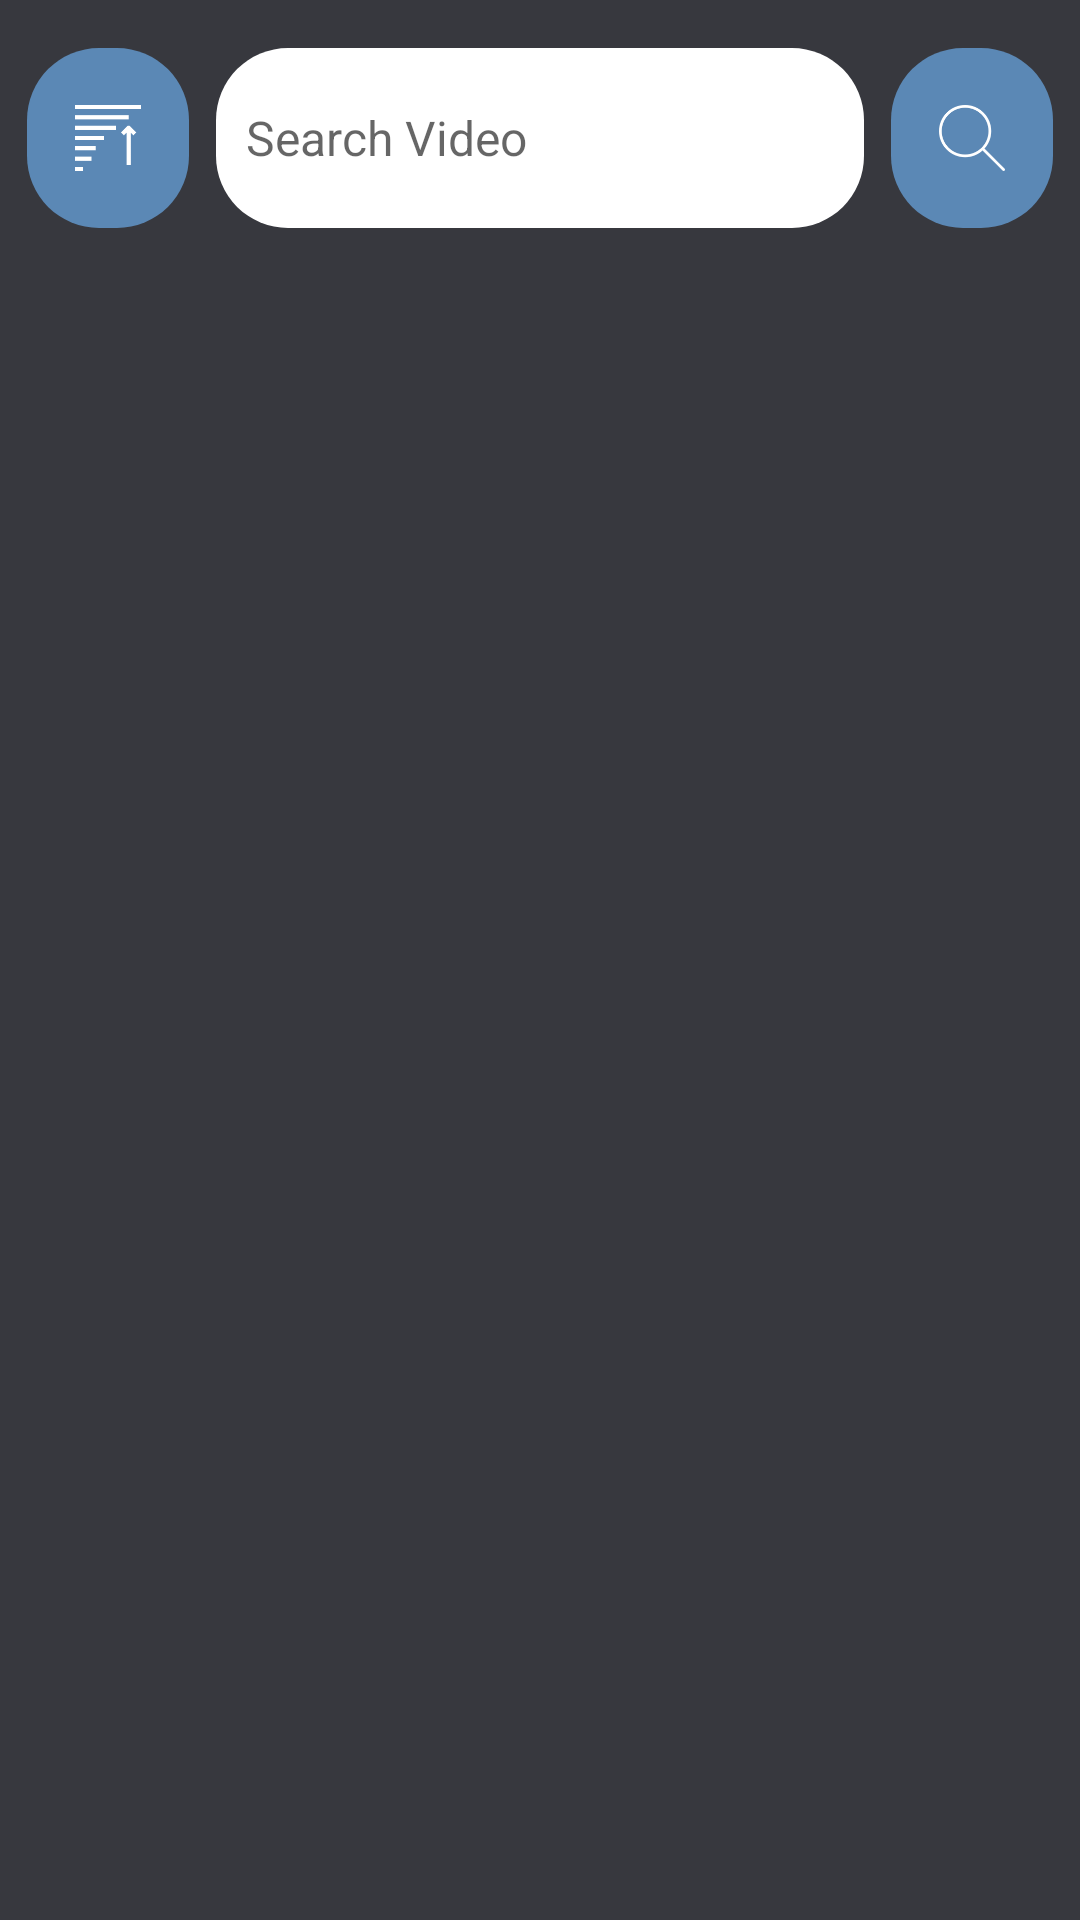

Write the Android layout XML for this screen, with the resource values it uses.
<!-- AndroidManifest.xml: application theme AppTheme -->
<!-- res/layout/search_fragment.xml -->
<?xml version="1.0" encoding="utf-8"?>
<androidx.constraintlayout.widget.ConstraintLayout xmlns:android="http://schemas.android.com/apk/res/android"
    xmlns:app="http://schemas.android.com/apk/res-auto"
    xmlns:tools="http://schemas.android.com/tools"
    style="@style/appPagesRootStyle"
    android:layout_width="match_parent"
    android:layout_height="match_parent"
    tools:context=".ui.search.SearchFragment">

    <View
        android:id="@+id/lytSearch"
        android:layout_width="0dp"
        android:layout_height="@dimen/search_height"
        android:layout_marginTop="16dp"
        android:background="@drawable/round_white_background"
        app:layout_constraintEnd_toEndOf="parent"
        app:layout_constraintStart_toStartOf="parent"
        app:layout_constraintTop_toTopOf="parent"
        app:layout_constraintWidth_percent=".6" />

    <androidx.appcompat.widget.AppCompatEditText
        android:id="@+id/edtSearch"
        android:layout_width="0dp"
        android:layout_height="0dp"
        android:layout_margin="10dp"
        android:background="@android:color/transparent"
        android:hint="@string/search_video"
        android:singleLine="true"
        android:textColor="@android:color/black"
        android:textSize="@dimen/large_textSize"
        app:layout_constraintBottom_toBottomOf="@id/lytSearch"
        app:layout_constraintEnd_toEndOf="@id/lytSearch"
        app:layout_constraintStart_toStartOf="@id/lytSearch"
        app:layout_constraintTop_toTopOf="@id/lytSearch" />

    <ImageView
        android:id="@+id/btnSearch"
        android:layout_width="0dp"
        android:layout_height="0dp"
        android:background="@drawable/round_accent_background"
        android:padding="16dp"
        android:src="@drawable/search"
        app:layout_constraintBottom_toBottomOf="@id/lytSearch"
        app:layout_constraintEnd_toEndOf="parent"
        app:layout_constraintStart_toEndOf="@id/lytSearch"
        app:layout_constraintTop_toTopOf="@id/lytSearch"
        app:layout_constraintWidth_percent=".15" />

    <ImageView
        android:id="@+id/btnSort"
        android:layout_width="0dp"
        android:layout_height="0dp"
        android:background="@drawable/round_accent_background"
        android:padding="16dp"
        android:src="@drawable/accending"
        app:layout_constraintBottom_toBottomOf="@id/lytSearch"
        app:layout_constraintEnd_toStartOf="@id/lytSearch"
        app:layout_constraintStart_toStartOf="parent"
        app:layout_constraintTop_toTopOf="@id/lytSearch"
        app:layout_constraintWidth_percent=".15" />

    <androidx.recyclerview.widget.RecyclerView
        android:id="@+id/rvVideos"
        android:layout_width="0dp"
        android:layout_height="0dp"
        android:layout_marginTop="10dp"
        app:layout_constraintBottom_toBottomOf="parent"
        app:layout_constraintEnd_toEndOf="parent"
        app:layout_constraintStart_toStartOf="parent"
        app:layout_constraintTop_toBottomOf="@id/lytSearch" />

    <ProgressBar
        android:id="@+id/pbLoading"
        android:layout_width="wrap_content"
        android:layout_height="wrap_content"
        android:visibility="gone"
        app:layout_constraintBottom_toBottomOf="@id/rvVideos"
        app:layout_constraintEnd_toEndOf="@id/rvVideos"
        app:layout_constraintStart_toStartOf="@id/rvVideos"
        app:layout_constraintTop_toTopOf="@id/rvVideos" />

    <TextView
        android:id="@+id/tvError"
        android:layout_width="wrap_content"
        android:layout_height="wrap_content"
        android:gravity="center"
        android:text="@string/no_item"
        android:textColor="@android:color/white"
        android:textSize="@dimen/standard_textSize"
        android:visibility="gone"
        app:layout_constraintEnd_toEndOf="@id/rvVideos"
        app:layout_constraintStart_toStartOf="@id/rvVideos"
        app:layout_constraintTop_toBottomOf="@id/btnRetry" />

    <ImageView
        android:id="@+id/btnRetry"
        android:layout_width="48dp"
        android:layout_height="48dp"
        android:padding="6dp"
        android:tint="@android:color/white"
        android:visibility="gone"
        app:layout_constraintBottom_toBottomOf="@id/rvVideos"
        app:layout_constraintEnd_toEndOf="@id/rvVideos"
        app:layout_constraintStart_toStartOf="@id/rvVideos"
        app:layout_constraintTop_toTopOf="@id/rvVideos"
        app:srcCompat="@drawable/ic_retry" />

</androidx.constraintlayout.widget.ConstraintLayout>
<!-- resources referenced by this layout -->
<resources>
  <dimen name="large_textSize">16sp</dimen>
  <dimen name="search_height">60dp</dimen>
  <dimen name="standard_textSize">14sp</dimen>
  <!-- drawable accending: png bitmap (drawable, 797 bytes) -->
  <!-- drawable round_accent_background (drawable) -->
  <?xml version="1.0" encoding="utf-8"?>
  <shape
      android:shape="rectangle"
      xmlns:android="http://schemas.android.com/apk/res/android">
  
      <corners
          android:radius="@dimen/standard_radius"/>
  
      <solid
          android:color="@color/colorAccent"/>
  
  </shape>
  <!-- drawable round_white_background (drawable) -->
  <?xml version="1.0" encoding="utf-8"?>
  <shape
      android:shape="rectangle"
      xmlns:android="http://schemas.android.com/apk/res/android">
  
      <corners
          android:radius="@dimen/standard_radius"/>
  
      <solid
          android:color="@android:color/white"/>
  
  </shape>
  <!-- drawable search: png bitmap (drawable, 2436 bytes) -->
  <string name="no_item">No item.</string>
  <string name="search_video">Search Video</string>
  <style name="appPagesRootStyle">
          <item name="android:background">@color/colorPrimaryDark</item>
          <item name="android:clickable">true</item>
          <item name="android:focusable">true</item>
      </style>
  <style name="AppTheme" parent="Theme.MaterialComponents.Light.NoActionBar">
          <item name="colorPrimary">@color/colorPrimary</item>
          <item name="colorPrimaryDark">@color/colorPrimaryDark</item>
          <item name="colorAccent">@color/colorAccent</item>
      </style>
  <dimen name="standard_radius">24dp</dimen>
  <color name="colorAccent">#5B88B5</color>
  <color name="colorPrimaryDark">#37383E</color>
  <color name="colorPrimary">#121212</color>
</resources>
